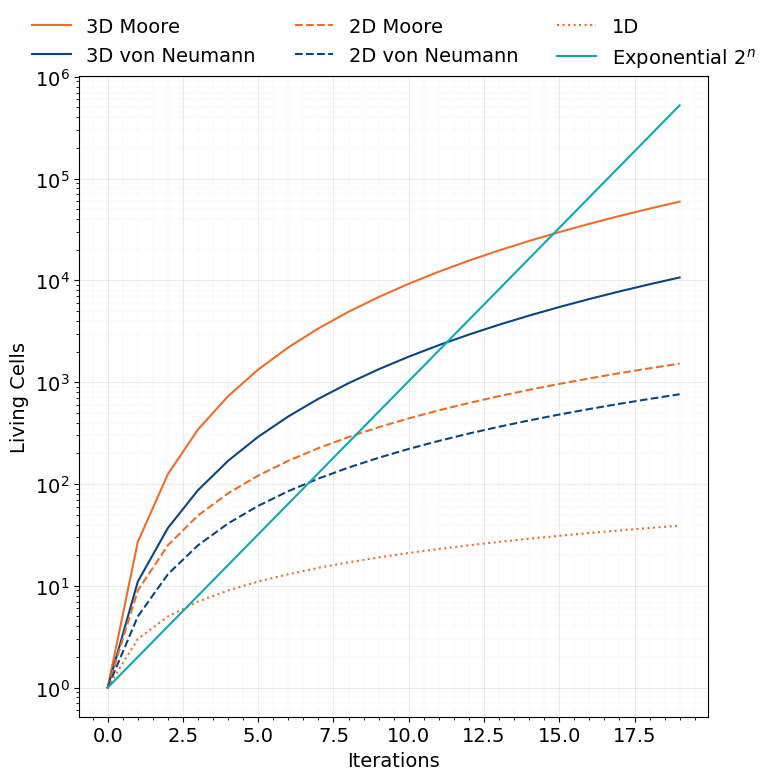

The script that saved this image: (Note: this script raises an exception after producing the figure.)
import matplotlib.pyplot as plt
import numpy as np

COLOR1 = "#e8702a"
COLOR2 = "#ffbe4f"
COLOR3 = "#6bd2db"
COLOR4 = "#0ea7b5"
COLOR5 = "#0c457d"


def moore_1d(n):
    return 2 * n + 1


def moore_2d(n):
    return (2 * n + 1) ** 2


def moore_dDim(n, d):
    return (2 * n + 1) ** d


def moore_dDim_kStep(n, d, k):
    return (2 * n * k + 1) ** d


def neumann_2d(n):
    return 2 * n * (n + 1) + 1


def neumann_dDim(n, d):
    if d == 1:
        return moore_1d(n)
    if d == 2:
        return neumann_2d(n)
    else:
        return 1 + 2 * np.sum([neumann_dDim(k, d - 1) for k in np.arange(1, n + 1)])


def neumann_dDim_kStep(n, d, k):
    return None


def exponential(n):
    return 2**n


if __name__ == "__main__":
    plt.rcParams.update(
        {
            "font.family": "Courier New",  # monospace font
            "font.size": 14,
            "axes.titlesize": 14,
            "axes.labelsize": 14,
            "xtick.labelsize": 14,
            "ytick.labelsize": 14,
            "legend.fontsize": 14,
            "figure.titlesize": 14,
        }
    )

    fig, ax = plt.subplots(figsize=(8, 8))

    x = np.arange(20)

    linestyles = ["-", "-", "--", ":", "-."]
    ax.plot(x, moore_dDim(x, 3), label="3D Moore", c=COLOR1, linestyle="-")
    ax.plot(
        x,
        [neumann_dDim(xi, 3) for xi in x],
        label="3D von Neumann",
        c=COLOR5,
        linestyle="-",
    )
    ax.plot(x, moore_2d(x), label="2D Moore", c=COLOR1, linestyle="--")
    ax.plot(x, neumann_2d(x), label="2D von Neumann", c=COLOR5, linestyle="--")
    ax.plot(x, moore_1d(x), label="1D", c=COLOR1, linestyle=":")
    ax.plot(x, exponential(x), label="Exponential $2^n$", c=COLOR4)

    ax.set_yscale("log")
    ax.set_xlabel("Iterations")
    ax.set_ylabel("Living Cells")
    ax.legend()

    ax.legend(
        loc="upper center",
        bbox_to_anchor=(0.5, 1.12),
        ncol=3,
        frameon=False,
    )
    ax.grid(True, which="major", linestyle="-", linewidth=0.75, alpha=0.25)
    ax.minorticks_on()
    ax.grid(True, which="minor", linestyle="-", linewidth=0.25, alpha=0.15)
    ax.set_axisbelow(True)
    fig.tight_layout()
    fig.savefig("ca-rules/ca-scaling.pdf")
